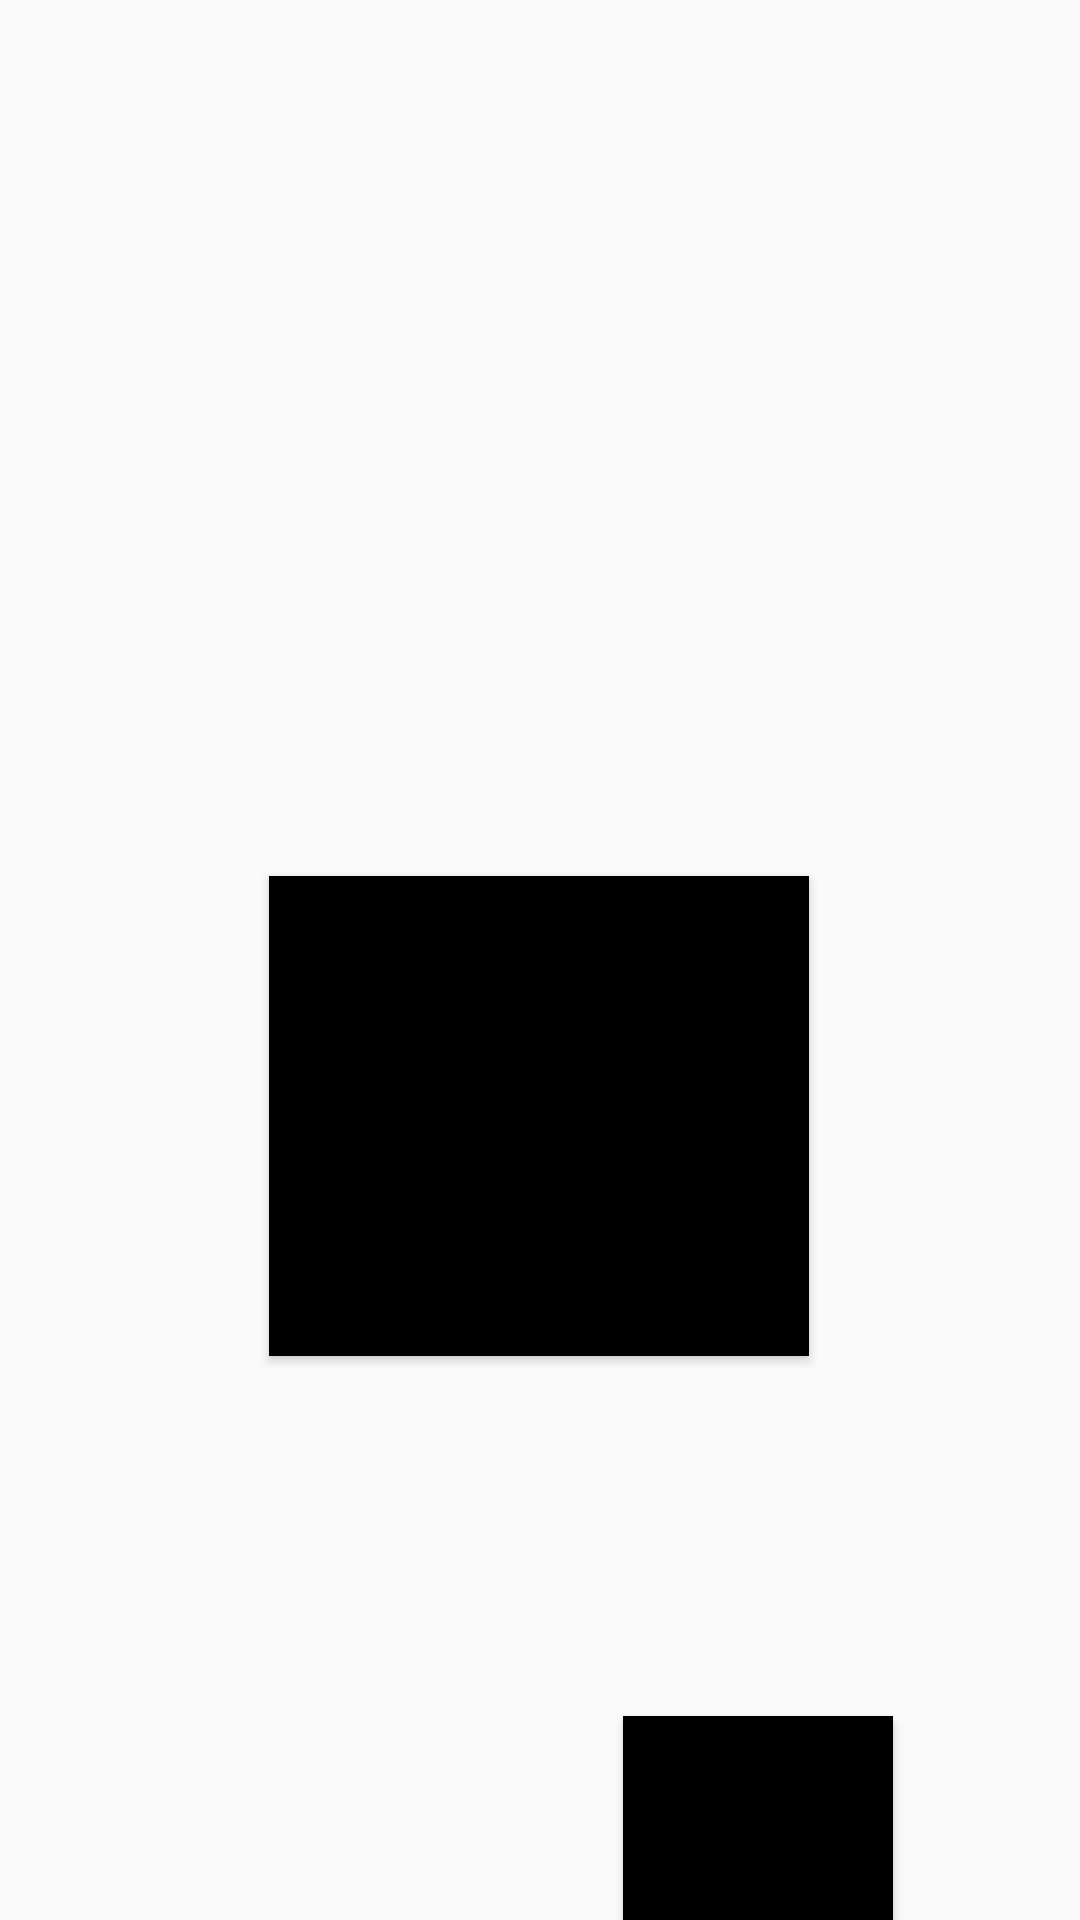

Android layout source for this screen:
<!-- AndroidManifest.xml: application theme Theme.SiKecilPintarWarna -->
<!-- res/layout/activity_main.xml -->
<?xml version="1.0" encoding="utf-8"?>
<androidx.constraintlayout.widget.ConstraintLayout xmlns:android="http://schemas.android.com/apk/res/android"
    xmlns:app="http://schemas.android.com/apk/res-auto"
    xmlns:tools="http://schemas.android.com/tools"
    android:id="@+id/main"
    android:layout_width="match_parent"
    android:layout_height="match_parent"
    android:background="@drawable/mainactivitybg"
    tools:context=".MainActivity">

    <Button
        android:id="@+id/startButton"
        android:layout_width="0dp"
        android:layout_height="0dp"
        android:layout_marginStart="16dp"
        android:layout_marginTop="292dp"
        android:layout_marginEnd="16dp"
        android:background="@color/black"
        app:layout_constraintEnd_toEndOf="parent"
        app:layout_constraintHeight_percent="0.25"
        app:layout_constraintHorizontal_bias="0.497"
        app:layout_constraintStart_toStartOf="parent"
        app:layout_constraintTop_toTopOf="parent"
        app:layout_constraintWidth_percent="0.5" />

    <Button
        android:id="@+id/aboutButton"
        android:layout_width="0dp"
        android:layout_height="0dp"
        android:layout_marginTop="120dp"
        android:background="@color/black"
        app:layout_constraintEnd_toEndOf="parent"
        app:layout_constraintHeight_percent="0.15"
        app:layout_constraintHorizontal_bias="0.769"
        app:layout_constraintStart_toStartOf="parent"
        app:layout_constraintTop_toBottomOf="@id/startButton"
        app:layout_constraintWidth_percent="0.25" />

</androidx.constraintlayout.widget.ConstraintLayout>
<!-- resources referenced by this layout -->
<resources>
  <style name="Theme.SiKecilPintarWarna" parent="Base.Theme.SiKecilPintarWarna" />
  <style name="Base.Theme.SiKecilPintarWarna" parent="Theme.AppCompat.Light.NoActionBar">
          
          
      </style>
  <!-- not gathered from this repository: default colours our renderer supplied (Android Studio template values) -->
  <color name="black">#FF000000</color>
</resources>
